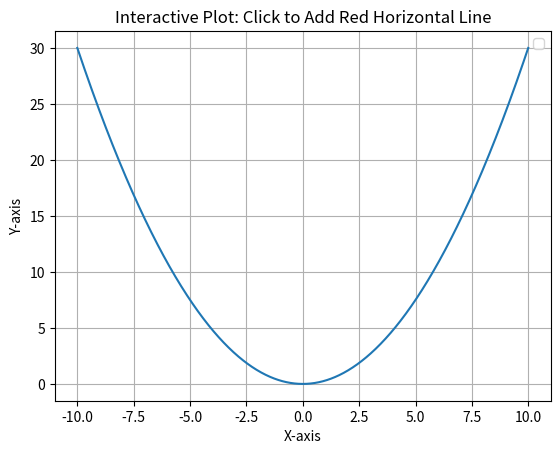

Generate this figure with matplotlib:
import matplotlib.pyplot as plt
import numpy as np
from sympy import Symbol, diff, lambdify


def getGradLine(num):
    x = Symbol('x')
    f_x = 0.3 * x**2
    f_prime = diff(f_x, x)
    f_prime_func = lambdify(x, f_prime, 'numpy')
    result = f_prime_func(num)
    return result

# Define the function f(x) = x^2
def f(x):
    return 0.3 *  x**2

# Generate x-values and corresponding y-values
x = np.linspace(-10, 10, 1000)
y = f(x)

# Create the initial plot
fig, ax = plt.subplots()
ax.plot(x, y)

# Initialize the red horizontal line (hidden initially)
line, = ax.plot([], [], color='red', linestyle='-', linewidth=2)
line.set_visible(False)

LINE_LENGTH = 10

# Event handler for left-click
def on_click(event):
    if event.button == 1:  # Left mouse button
        x_clicked = event.xdata
        y_clicked = f(x_clicked)

        m = getGradLine(x_clicked)
        θ = np.arctan(m)
        y = 0.5 * LINE_LENGTH * np.sin(θ)
        x = 0.5 * LINE_LENGTH * np.cos(θ)
        # distance formula : d^2 = (x1 - x2)^2 + (y1 - y2)^2
        # m = (y2 - y1) / (x2 - x1)
        line.set_data([x_clicked - x, x_clicked + x], [y_clicked - y, y_clicked + y])
        line.set_visible(True)
        fig.canvas.draw()

# Connect the event handler
fig.canvas.mpl_connect('button_press_event', on_click)

# Set labels and title
plt.xlabel("X-axis")
plt.ylabel("Y-axis")
plt.title("Interactive Plot: Click to Add Red Horizontal Line")
plt.legend()

plt.grid(True)
plt.show()

θ = 60
